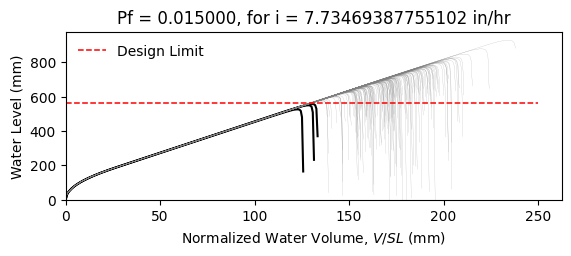

Values plotted in this chart, from the file beside it:
W12X30, L = 360.0 in, slope = 0.020833333333333332 in/in, dead load = 6.944444444444444e-05 kip/in…
zwlim AISC Appendix 2, zwlim DAMP, zwlim Proposed for ASCE 7, zwlim Neglect Ponding, dhnom Denver, dhnom New York, dhnom New Orleans, dh Denver, dh New York, dh New Orleans, dmax
19.32, 20.68, 17.34, 19.32, 0.5552, 0.5552, 0.5552, 1.978, 1.978, 1.978, 29.95, Safe, 
19.32, 20.68, 17.34, 19.32, 0.5552, 0.5552, 0.5552, 1.978, 1.978, 1.978, 25.98, Safe, 
19.32, 20.68, 17.34, 19.32, 0.5552, 0.5552, 0.5552, 1.978, 1.978, 1.978, 24.84, Safe, 
19.32, 20.68, 17.34, 19.32, 0.5552, 0.5552, 0.5552, 1.978, 1.978, 1.978, 29.33, Safe, 
19.32, 20.68, 17.34, 19.32, 0.5552, 0.5552, 0.5552, 1.978, 1.978, 1.978, 24.74, Safe, 
19.32, 20.68, 17.34, 19.32, 0.5552, 0.5552, 0.5552, 1.978, 1.978, 1.978, 36.53, Safe, 
19.32, 20.68, 17.34, 19.32, 0.5552, 0.5552, 0.5552, 1.978, 1.978, 1.978, 27.5, Safe, 
19.32, 20.68, 17.34, 19.32, 0.5552, 0.5552, 0.5552, 1.978, 1.978, 1.978, 24.85, Safe, 
19.32, 20.68, 17.34, 19.32, 0.5552, 0.5552, 0.5552, 1.978, 1.978, 1.978, 28.7, Safe, 
19.32, 20.68, 17.34, 19.32, 0.5552, 0.5552, 0.5552, 1.978, 1.978, 1.978, 26.97, Safe, 
19.32, 20.68, 17.34, 19.32, 0.5552, 0.5552, 0.5552, 1.978, 1.978, 1.978, 23.8, Safe, 
19.32, 20.68, 17.34, 19.32, 0.5552, 0.5552, 0.5552, 1.978, 1.978, 1.978, 22.93, Safe, 
19.32, 20.68, 17.34, 19.32, 0.5552, 0.5552, 0.5552, 1.978, 1.978, 1.978, 28.85, Safe, 
19.32, 20.68, 17.34, 19.32, 0.5552, 0.5552, 0.5552, 1.978, 1.978, 1.978, 25.4, Safe, 
19.32, 20.68, 17.34, 19.32, 0.5552, 0.5552, 0.5552, 1.978, 1.978, 1.978, 29.6, Safe, 
19.32, 20.68, 17.34, 19.32, 0.5552, 0.5552, 0.5552, 1.978, 1.978, 1.978, 26.75, Safe, 
19.32, 20.68, 17.34, 19.32, 0.5552, 0.5552, 0.5552, 1.978, 1.978, 1.978, 27.68, Safe, 
19.32, 20.68, 17.34, 19.32, 0.5552, 0.5552, 0.5552, 1.978, 1.978, 1.978, 30.28, Safe, 
19.32, 20.68, 17.34, 19.32, 0.5552, 0.5552, 0.5552, 1.978, 1.978, 1.978, 24.66, Safe, 
19.32, 20.68, 17.34, 19.32, 0.5552, 0.5552, 0.5552, 1.978, 1.978, 1.978, 25.91, Safe, 
19.32, 20.68, 17.34, 19.32, 0.5552, 0.5552, 0.5552, 1.978, 1.978, 1.978, 24.65, Safe, 
19.32, 20.68, 17.34, 19.32, 0.5552, 0.5552, 0.5552, 1.978, 1.978, 1.978, 29.3, Safe, 
19.32, 20.68, 17.34, 19.32, 0.5552, 0.5552, 0.5552, 1.978, 1.978, 1.978, 30.78, Safe, 
19.32, 20.68, 17.34, 19.32, 0.5552, 0.5552, 0.5552, 1.978, 1.978, 1.978, 27.07, Safe, 
19.32, 20.68, 17.34, 19.32, 0.5552, 0.5552, 0.5552, 1.978, 1.978, 1.978, 25.77, Safe, 
19.32, 20.68, 17.34, 19.32, 0.5552, 0.5552, 0.5552, 1.978, 1.978, 1.978, 22.66, Safe, 
19.32, 20.68, 17.34, 19.32, 0.5552, 0.5552, 0.5552, 1.978, 1.978, 1.978, 28.53, Safe, 
19.32, 20.68, 17.34, 19.32, 0.5552, 0.5552, 0.5552, 1.978, 1.978, 1.978, 28.31, Safe, 
19.32, 20.68, 17.34, 19.32, 0.5552, 0.5552, 0.5552, 1.978, 1.978, 1.978, 24.8, Safe, 
19.32, 20.68, 17.34, 19.32, 0.5552, 0.5552, 0.5552, 1.978, 1.978, 1.978, 31.63, Safe, 
19.32, 20.68, 17.34, 19.32, 0.5552, 0.5552, 0.5552, 1.978, 1.978, 1.978, 27.42, Safe, 
19.32, 20.68, 17.34, 19.32, 0.5552, 0.5552, 0.5552, 1.978, 1.978, 1.978, 28.67, Safe, 
19.32, 20.68, 17.34, 19.32, 0.5552, 0.5552, 0.5552, 1.978, 1.978, 1.978, 25.62, Safe, 
19.32, 20.68, 17.34, 19.32, 0.5552, 0.5552, 0.5552, 1.978, 1.978, 1.978, 30.56, Safe, 
19.32, 20.68, 17.34, 19.32, 0.5552, 0.5552, 0.5552, 1.978, 1.978, 1.978, 29.05, Safe, 
19.32, 20.68, 17.34, 19.32, 0.5552, 0.5552, 0.5552, 1.978, 1.978, 1.978, 24.72, Safe, 
19.32, 20.68, 17.34, 19.32, 0.5552, 0.5552, 0.5552, 1.978, 1.978, 1.978, 28.2, Safe, 
19.32, 20.68, 17.34, 19.32, 0.5552, 0.5552, 0.5552, 1.978, 1.978, 1.978, 28.52, Safe, 
19.32, 20.68, 17.34, 19.32, 0.5552, 0.5552, 0.5552, 1.978, 1.978, 1.978, 29.69, Safe, 
19.32, 20.68, 17.34, 19.32, 0.5552, 0.5552, 0.5552, 1.978, 1.978, 1.978, 24.08, Safe, 
19.32, 20.68, 17.34, 19.32, 0.5552, 0.5552, 0.5552, 1.978, 1.978, 1.978, 30.29, Safe, 
19.32, 20.68, 17.34, 19.32, 0.5552, 0.5552, 0.5552, 1.978, 1.978, 1.978, 25.57, Safe, 
19.32, 20.68, 17.34, 19.32, 0.5552, 0.5552, 0.5552, 1.978, 1.978, 1.978, 27.02, Safe, 
19.32, 20.68, 17.34, 19.32, 0.5552, 0.5552, 0.5552, 1.978, 1.978, 1.978, 26.18, Safe, 
19.32, 20.68, 17.34, 19.32, 0.5552, 0.5552, 0.5552, 1.978, 1.978, 1.978, 30.07, Safe, 
19.32, 20.68, 17.34, 19.32, 0.5552, 0.5552, 0.5552, 1.978, 1.978, 1.978, 23.33, Safe, 
19.32, 20.68, 17.34, 19.32, 0.5552, 0.5552, 0.5552, 1.978, 1.978, 1.978, 27.35, Safe, 
19.32, 20.68, 17.34, 19.32, 0.5552, 0.5552, 0.5552, 1.978, 1.978, 1.978, 25.71, Safe, 
19.32, 20.68, 17.34, 19.32, 0.5552, 0.5552, 0.5552, 1.978, 1.978, 1.978, 27.49, Safe, 
19.32, 20.68, 17.34, 19.32, 0.5552, 0.5552, 0.5552, 1.978, 1.978, 1.978, 25.02, Safe, 
19.32, 20.68, 17.34, 19.32, 0.5552, 0.5552, 0.5552, 1.978, 1.978, 1.978, 29.39, Safe, 
19.32, 20.68, 17.34, 19.32, 0.5552, 0.5552, 0.5552, 1.978, 1.978, 1.978, 21.91, Fail, 
19.32, 20.68, 17.34, 19.32, 0.5552, 0.5552, 0.5552, 1.978, 1.978, 1.978, 27.56, Safe, 
19.32, 20.68, 17.34, 19.32, 0.5552, 0.5552, 0.5552, 1.978, 1.978, 1.978, 25.58, Safe, 
19.32, 20.68, 17.34, 19.32, 0.5552, 0.5552, 0.5552, 1.978, 1.978, 1.978, 31.33, Safe, 
19.32, 20.68, 17.34, 19.32, 0.5552, 0.5552, 0.5552, 1.978, 1.978, 1.978, 25.59, Safe, 
19.32, 20.68, 17.34, 19.32, 0.5552, 0.5552, 0.5552, 1.978, 1.978, 1.978, 26.98, Safe, 
19.32, 20.68, 17.34, 19.32, 0.5552, 0.5552, 0.5552, 1.978, 1.978, 1.978, 25.47, Safe, 
19.32, 20.68, 17.34, 19.32, 0.5552, 0.5552, 0.5552, 1.978, 1.978, 1.978, 22.83, Safe, 
... 142 more rows
